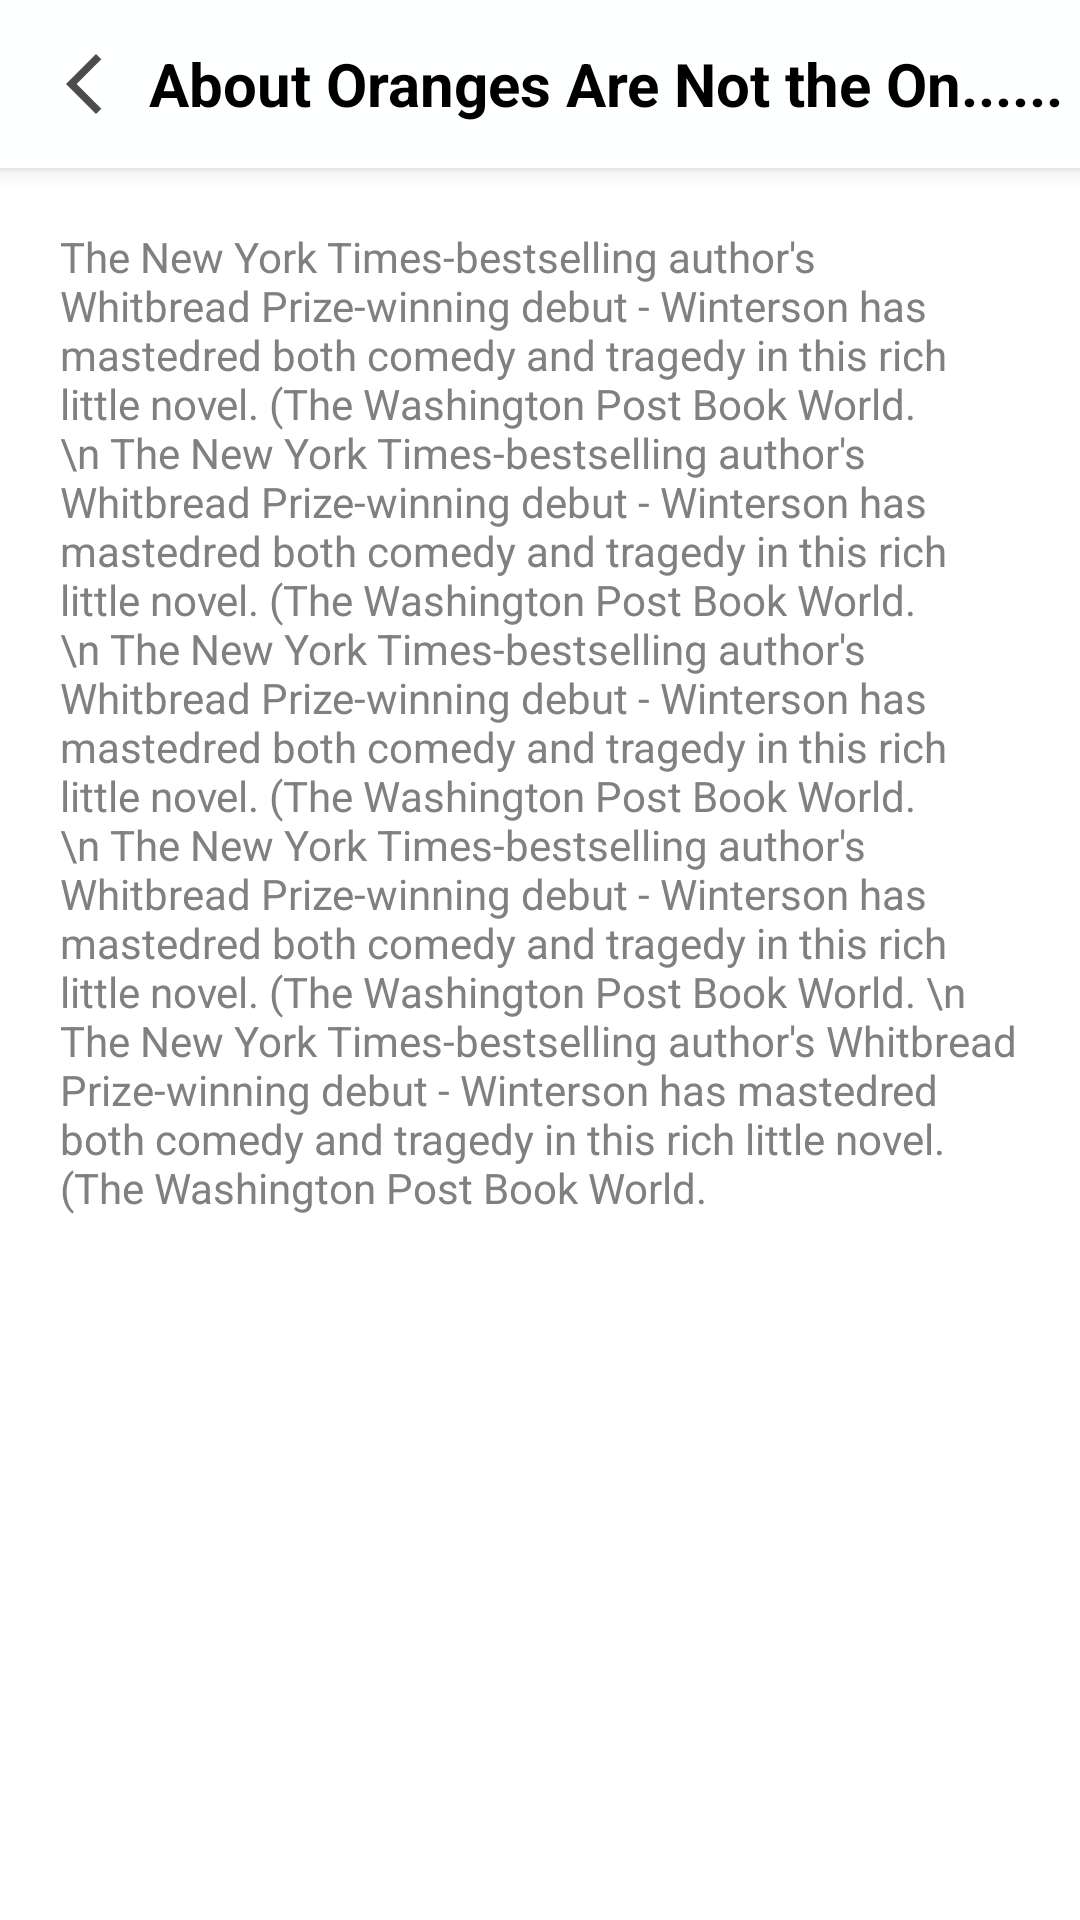

Layout XML and referenced resources for this Android screen:
<!-- AndroidManifest.xml: application theme Theme.TheLibraryApp -->
<!-- res/layout/activity_about_book.xml -->
<?xml version="1.0" encoding="utf-8"?>
<androidx.coordinatorlayout.widget.CoordinatorLayout xmlns:android="http://schemas.android.com/apk/res/android"
    xmlns:app="http://schemas.android.com/apk/res-auto"
    xmlns:tools="http://schemas.android.com/tools"
    android:layout_width="match_parent"
    android:layout_height="match_parent"
    tools:context=".activities.AboutBookActivity">


    <com.google.android.material.appbar.AppBarLayout

        android:layout_width="match_parent"
        android:layout_height="wrap_content"
        android:background="@color/colorPrimaryDark">

        <androidx.appcompat.widget.Toolbar
            android:layout_width="match_parent"
            android:layout_height="?attr/actionBarSize"
            android:background="@color/colorPrimaryDark">

            <androidx.appcompat.widget.AppCompatImageView
                android:id="@+id/btnBackAboutBook"
                android:layout_width="wrap_content"
                android:layout_height="wrap_content"
                app:srcCompat="@drawable/ic_baseline_arrow_back_24" />

            <androidx.appcompat.widget.AppCompatTextView
                android:paddingStart="@dimen/margin_small"
                android:textStyle="bold"
                android:textColor="@color/black"
                android:textSize="@dimen/text_regular_3x"
                android:gravity="center"
                android:text="About Oranges Are Not the On......"
                android:layout_width="match_parent"
                android:layout_height="wrap_content"/>

        </androidx.appcompat.widget.Toolbar>

    </com.google.android.material.appbar.AppBarLayout>
    <androidx.core.widget.NestedScrollView
        android:layout_margin="@dimen/margin_card_medium_2"
        app:layout_behavior="com.google.android.material.appbar.AppBarLayout$ScrollingViewBehavior"
        android:layout_width="match_parent"
        android:layout_height="wrap_content">
       <androidx.appcompat.widget.AppCompatTextView
           android:id="@+id/tvDesc"
           android:text="The New York Times-bestselling author's Whitbread Prize-winning debut - Winterson has mastedred both comedy and tragedy in this rich little novel. (The Washington Post Book World. \n The New York Times-bestselling author's Whitbread Prize-winning debut - Winterson has mastedred both comedy and tragedy in this rich little novel. (The Washington Post Book World. \n The New York Times-bestselling author's Whitbread Prize-winning debut - Winterson has mastedred both comedy and tragedy in this rich little novel. (The Washington Post Book World. \n The New York Times-bestselling author's Whitbread Prize-winning debut - Winterson has mastedred both comedy and tragedy in this rich little novel. (The Washington Post Book World. \n The New York Times-bestselling author's Whitbread Prize-winning debut - Winterson has mastedred both comedy and tragedy in this rich little novel. (The Washington Post Book World."
           android:padding="@dimen/margin_medium"
           android:textSize="@dimen/text_regular"
           android:textColor="@color/whiteDark10"
           android:layout_width="match_parent"
           android:layout_height="wrap_content"/>
    </androidx.core.widget.NestedScrollView>


</androidx.coordinatorlayout.widget.CoordinatorLayout>
<!-- resources referenced by this layout -->
<resources>
  <color name="black">#FF000000</color>
  <color name="colorPrimaryDark">#FEFFFF</color>
  <color name="whiteDark10">#808080</color>
  <dimen name="margin_card_medium_2">12dp</dimen>
  <dimen name="margin_medium">8dp</dimen>
  <dimen name="margin_small">4dp</dimen>
  <dimen name="text_regular">14sp</dimen>
  <dimen name="text_regular_3x">20sp</dimen>
  <!-- drawable ic_baseline_arrow_back_24 (drawable) -->
  <vector android:height="24dp" android:tint="#4C4C4C"
      android:viewportHeight="24" android:viewportWidth="24"
      android:width="24dp" xmlns:android="http://schemas.android.com/apk/res/android">
      <path android:fillColor="@android:color/white" android:pathData="M17.77,3.77l-1.77,-1.77l-10,10l10,10l1.77,-1.77l-8.23,-8.23z"/>
  </vector>
  <style name="Theme.TheLibraryApp" parent="Theme.MaterialComponents.DayNight.NoActionBar">
          
          <item name="colorPrimary">@color/colorPrimary</item>
          <item name="colorPrimaryDark">@color/colorPrimaryDark</item>
          <item name="colorAccent">@color/colorAccent</item>
  
          
          <item name="android:statusBarColor" tools:targetApi="l">@android:color/transparent</item>
  
          
      </style>
  <color name="colorPrimary">#EFF3FC</color>
  <color name="colorAccent">#007AC9</color>
</resources>
